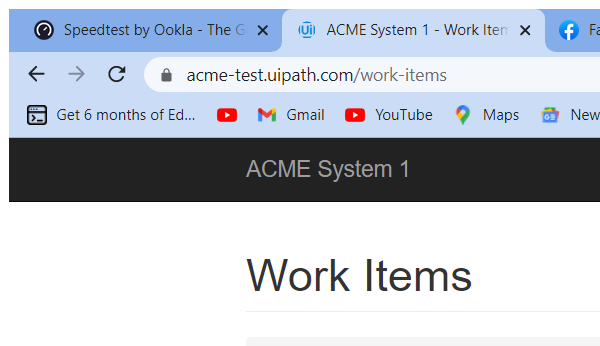
Task: Robotic Enterprise Framework
Workflow: System1_ExtractClientInformation

Step 1: Attach Browser 'chrome.exe ACME' in window 'ACME System 1 - Work Items' (chrome.exe)

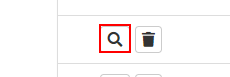
Step 2: click on the button

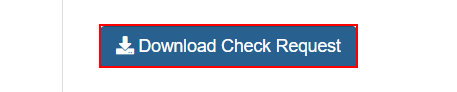
Step 3: find the button 'Download Check Request'

Step 4 [then]: click on the button 'Download Check Request' (same screen as step 3)

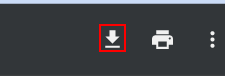
Step 5: click on the grouping in window 'Check-Request-For-[number redacted].pdf - Google Chrome' (chrome.exe)

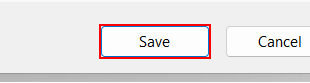
Step 6: click in window 'Save As' (chrome.exe)

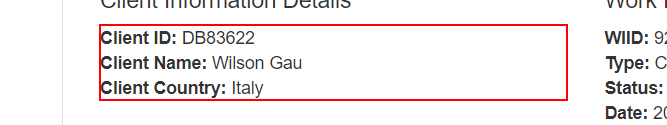
Step 7 [else]: get-text from the paragraph